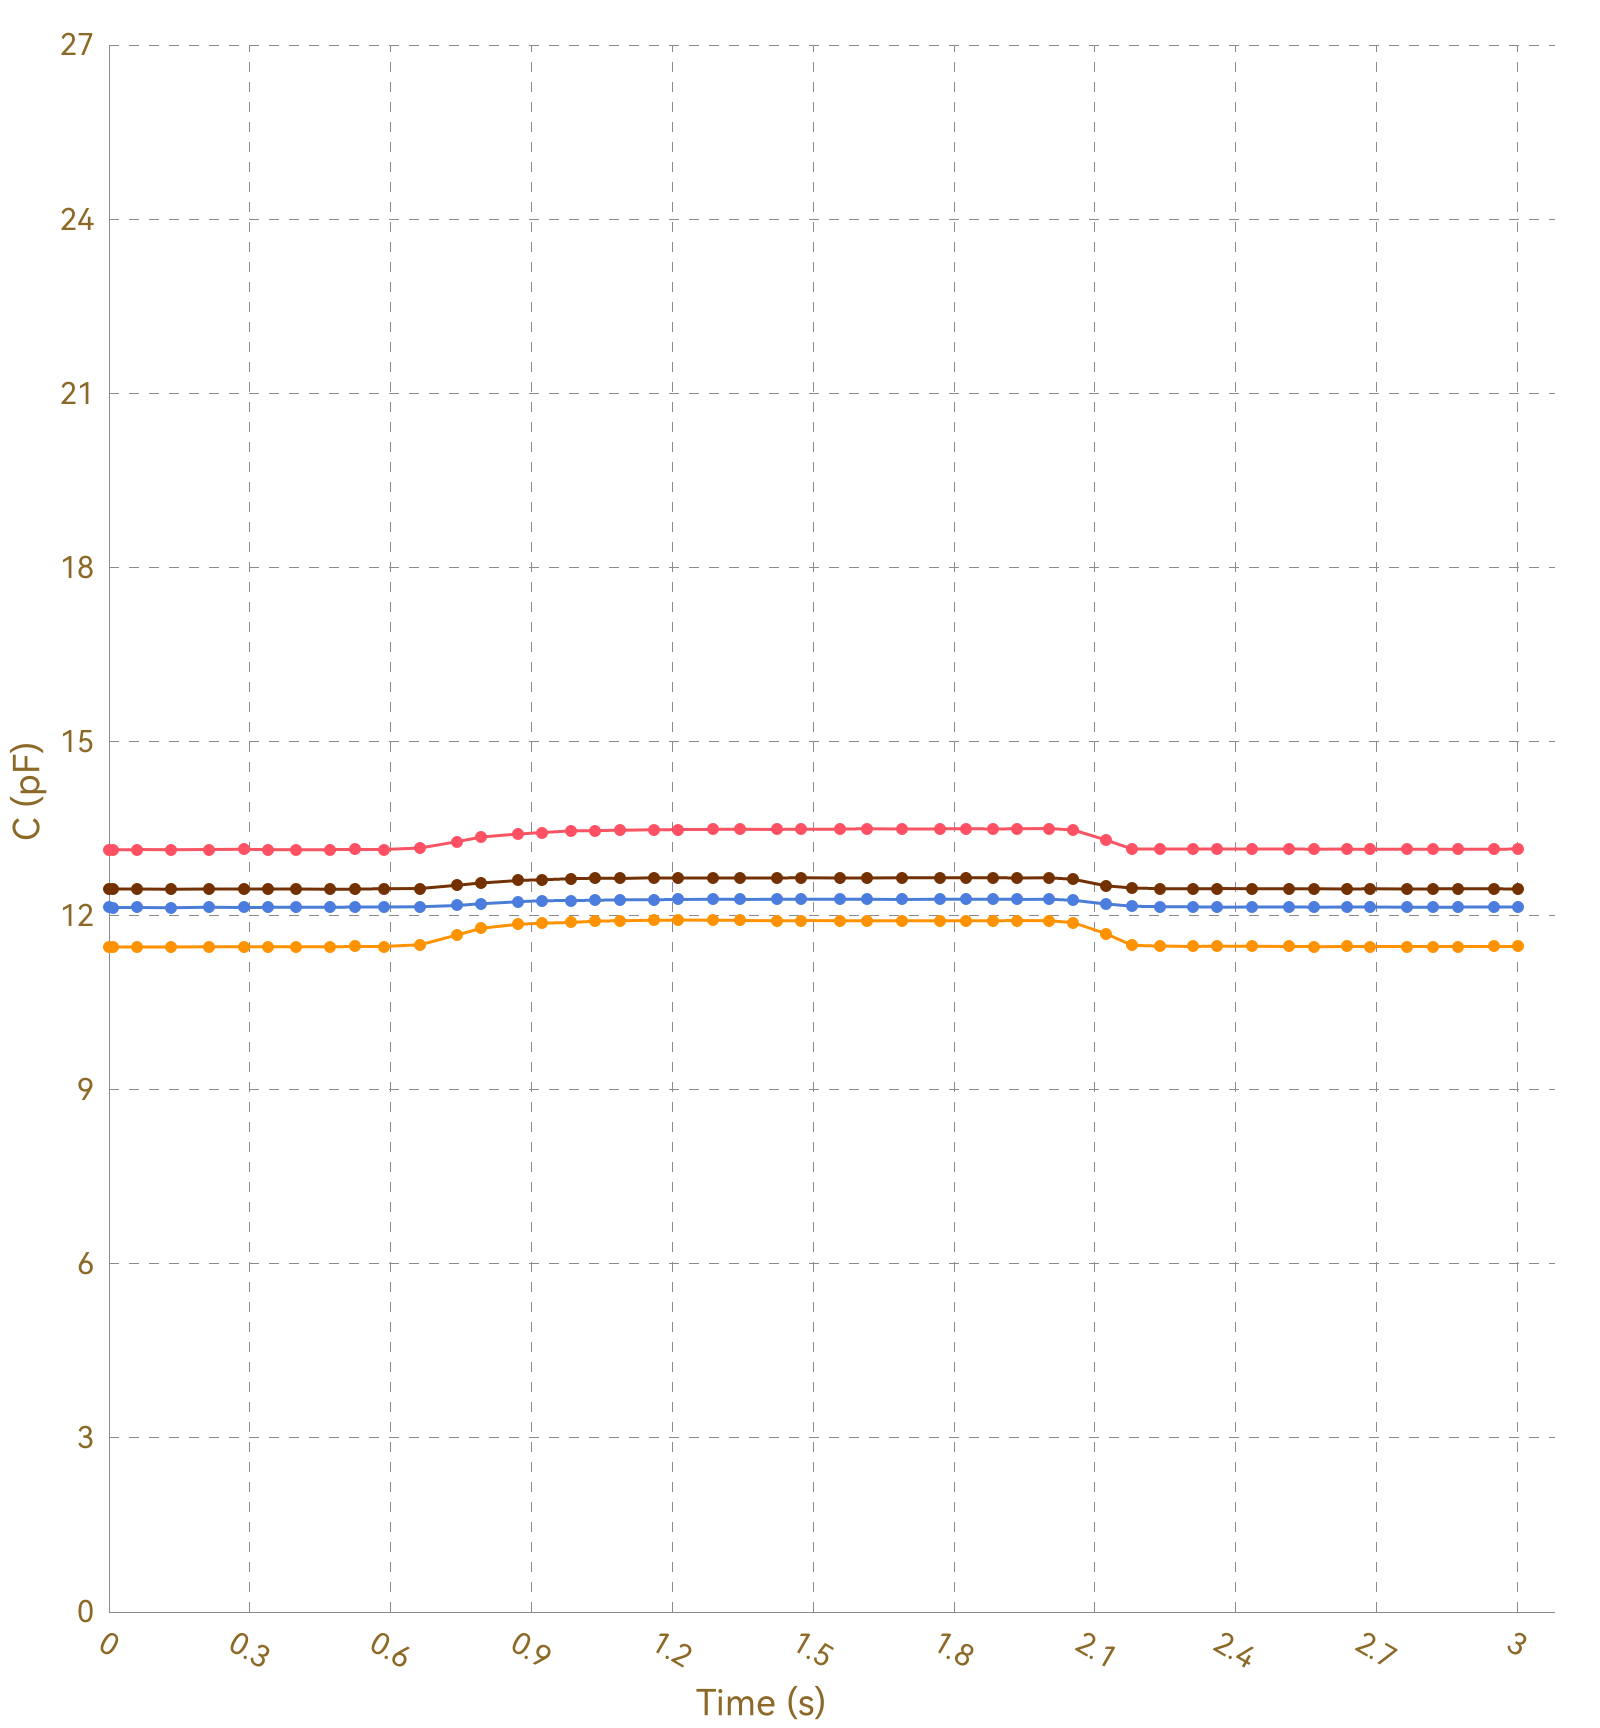

The file beside this chart, header and first rows:
, Ch1, , Ch2, , Ch3, , Ch4, , Ch5, , Ch6, , Ch7, , Ch8, 
Time (s), C (pF), ΔC/C0 (%), C (pF), ΔC/C0 (%), C (pF), ΔC/C0 (%), C (pF), ΔC/C0 (%), C (pF), ΔC/C0 (%), C (pF), ΔC/C0 (%), C (pF), ΔC/C0 (%), C (pF), ΔC/C0 (%)
0.009, 13.14, 0.0000, 11.46, 0.0000, 12.14, 0.0000, 12.46, 0.0000, OL, OL, OL, OL, OL, OL, 0.0000, 0.0000
0.014, 13.14, 0.0000, 11.46, 0.0000, 12.14, 0.0000, 12.46, 0.0000, OL, OL, OL, OL, OL, OL, 0.0000, 0.0000
0.016, 13.14, 0.0000, 11.46, 0.0000, 12.14, 0.0000, 12.46, 0.0000, OL, OL, OL, OL, OL, OL, 0.0000, 0.0000
0.047, 13.14, 0.0000, 11.46, 0.0000, 12.15, 0.0000, 12.46, 0.0000, OL, OL, OL, OL, OL, OL, 0.0000, 0.0000
0.050, 13.14, 0.0000, 11.46, 0.0000, 12.14, 0.0000, 12.46, 0.0000, OL, OL, OL, OL, OL, OL, 0.0000, 0.0000
0.053, 13.14, 0.0000, 11.46, 0.0000, 12.14, 0.0000, 12.46, 0.0000, OL, OL, OL, OL, OL, OL, 0.0000, 0.0000
0.056, 13.14, 0.0000, 11.46, 0.0000, 12.14, 0.0000, 12.46, 0.0000, OL, OL, OL, OL, OL, OL, 0.0000, 0.0000
0.059, 13.14, 0.0000, 11.46, 0.0000, 12.14, 0.0000, 12.46, 0.0000, OL, OL, OL, OL, OL, OL, 0.0000, 0.0000
0.094, 13.14, 0.0000, 11.46, 0.0000, 12.14, 0.0000, 12.46, 0.0000, OL, OL, OL, OL, OL, OL, 0.0000, 0.0000
0.097, 13.14, 0.0000, 11.46, 0.0000, 12.14, 0.0000, 12.46, 0.0000, OL, OL, OL, OL, OL, OL, 0.0000, 0.0000
0.099, 13.14, 0.0000, 11.46, 0.0000, 12.14, 0.0000, 12.46, 0.0000, OL, OL, OL, OL, OL, OL, 0.0000, 0.0000
0.102, 13.14, 0.0000, 11.46, 0.0000, 12.14, 0.0000, 12.46, 0.0000, OL, OL, OL, OL, OL, OL, 0.0000, 0.0000
0.132, 13.14, 0.0000, 11.46, 0.0000, 12.14, 0.0000, 12.46, 0.0000, OL, OL, OL, OL, OL, OL, 0.0000, 0.0000
0.136, 13.14, 0.0000, 11.46, 0.0000, 12.14, 0.0000, 12.46, 0.0000, OL, OL, OL, OL, OL, OL, 0.0000, 0.0000
0.168, 13.14, 0.0000, 11.46, 0.0000, 12.14, 0.0000, 12.46, 0.0000, OL, OL, OL, OL, OL, OL, 0.0000, 0.0000
0.171, 13.14, 0.0000, 11.46, 0.0000, 12.14, 0.0000, 12.46, 0.0000, OL, OL, OL, OL, OL, OL, 0.0000, 0.0000
0.174, 13.14, 0.0000, 11.46, 0.0000, 12.14, 0.0000, 12.46, 0.0000, OL, OL, OL, OL, OL, OL, 0.0000, 0.0000
0.178, 13.14, 0.0000, 11.46, 0.0000, 12.14, 0.0000, 12.46, 0.0000, OL, OL, OL, OL, OL, OL, 0.0000, 0.0000
0.182, 13.14, 0.0000, 11.46, 0.0000, 12.14, 0.0000, 12.46, 0.0000, OL, OL, OL, OL, OL, OL, 0.0000, 0.0000
0.212, 13.14, 0.0000, 11.46, 0.0000, 12.14, 0.0000, 12.46, 0.0000, OL, OL, OL, OL, OL, OL, 0.0000, 0.0000
0.214, 13.14, 0.0000, 11.46, 0.0000, 12.14, 0.0000, 12.46, 0.0000, OL, OL, OL, OL, OL, OL, 0.0000, 0.0000
0.216, 13.15, 0.0000, 11.46, 0.0000, 12.14, 0.0000, 12.46, 0.0000, OL, OL, OL, OL, OL, OL, 0.0000, 0.0000
0.221, 13.14, 0.0000, 11.46, 0.0000, 12.14, 0.0000, 12.46, 0.0000, OL, OL, OL, OL, OL, OL, 0.0000, 0.0000
0.250, 13.14, 0.0000, 11.46, 0.0000, 12.14, 0.0000, 12.46, 0.0000, OL, OL, OL, OL, OL, OL, 0.0000, 0.0000
0.253, 13.14, 0.0000, 11.46, 0.0000, 12.15, 0.0000, 12.46, 0.0000, OL, OL, OL, OL, OL, OL, 0.0000, 0.0000
0.256, 13.14, 0.0000, 11.46, 0.0000, 12.14, 0.0000, 12.46, 0.0000, OL, OL, OL, OL, OL, OL, 0.0000, 0.0000
0.288, 13.14, 0.0000, 11.46, 0.0000, 12.14, 0.0000, 12.46, 0.0000, OL, OL, OL, OL, OL, OL, 0.0000, 0.0000
0.292, 13.14, 0.0000, 11.46, 0.0000, 12.14, 0.0000, 12.46, 0.0000, OL, OL, OL, OL, OL, OL, 0.0000, 0.0000
0.295, 13.14, 0.0000, 11.46, 0.0000, 12.15, 0.0000, 12.47, 0.0000, OL, OL, OL, OL, OL, OL, 0.0000, 0.0000
0.296, 13.14, 0.0000, 11.46, 0.0000, 12.15, 0.0000, 12.46, 0.0000, OL, OL, OL, OL, OL, OL, 0.0000, 0.0000
0.300, 13.14, 0.0000, 11.47, 0.0000, 12.14, 0.0000, 12.46, 0.0000, OL, OL, OL, OL, OL, OL, 0.0000, 0.0000
0.309, 13.14, 0.0000, 11.47, 0.0000, 12.15, 0.0000, 12.46, 0.0000, OL, OL, OL, OL, OL, OL, 0.0000, 0.0000
0.339, 13.15, 0.0000, 11.47, 0.0000, 12.14, 0.0000, 12.46, 0.0000, OL, OL, OL, OL, OL, OL, 0.0000, 0.0000
0.343, 13.14, 0.0000, 11.47, 0.0000, 12.15, 0.0000, 12.46, 0.0000, OL, OL, OL, OL, OL, OL, 0.0000, 0.0000
0.345, 13.14, 0.0000, 11.46, 0.0000, 12.15, 0.0000, 12.46, 0.0000, OL, OL, OL, OL, OL, OL, 0.0000, 0.0000
0.370, 13.14, 0.0000, 11.46, 0.0000, 12.14, 0.0000, 12.46, 0.0000, OL, OL, OL, OL, OL, OL, 0.0000, 0.0000
0.373, 13.14, 0.0000, 11.46, 0.0000, 12.15, 0.0000, 12.46, 0.0000, OL, OL, OL, OL, OL, OL, 0.0000, 0.0000
0.398, 13.14, 0.0000, 11.46, 0.0000, 12.14, 0.0000, 12.46, 0.0000, OL, OL, OL, OL, OL, OL, 0.0000, 0.0000
0.419, 13.14, 0.0000, 11.46, 0.0000, 12.15, 0.0000, 12.46, 0.0000, OL, OL, OL, OL, OL, OL, 0.0000, 0.0000
0.421, 13.14, 0.0000, 11.46, 0.0000, 12.14, 0.0000, 12.46, 0.0000, OL, OL, OL, OL, OL, OL, 0.0000, 0.0000
0.424, 13.14, 0.0000, 11.47, 0.0000, 12.15, 0.0000, 12.46, 0.0000, OL, OL, OL, OL, OL, OL, 0.0000, 0.0000
0.428, 13.14, 0.0000, 11.46, 0.0000, 12.14, 0.0000, 12.46, 0.0000, OL, OL, OL, OL, OL, OL, 0.0000, 0.0000
0.430, 13.14, 0.0000, 11.46, 0.0000, 12.14, 0.0000, 12.46, 0.0000, OL, OL, OL, OL, OL, OL, 0.0000, 0.0000
0.436, 13.14, 0.0000, 11.46, 0.0000, 12.14, 0.0000, 12.46, 0.0000, OL, OL, OL, OL, OL, OL, 0.0000, 0.0000
0.440, 13.14, 0.0000, 11.46, 0.0000, 12.15, 0.0000, 12.46, 0.0000, OL, OL, OL, OL, OL, OL, 0.0000, 0.0000
0.471, 13.14, 0.0000, 11.46, 0.0000, 12.15, 0.0000, 12.46, 0.0000, OL, OL, OL, OL, OL, OL, 0.0000, 0.0000
0.474, 13.14, 0.0000, 11.46, 0.0000, 12.14, 0.0000, 12.46, 0.0000, OL, OL, OL, OL, OL, OL, 0.0000, 0.0000
0.477, 13.14, 0.0000, 11.46, 0.0000, 12.15, 0.0000, 12.46, 0.0000, OL, OL, OL, OL, OL, OL, 0.0000, 0.0000
0.480, 13.14, 0.0000, 11.46, 0.0000, 12.14, 0.0000, 12.46, 0.0000, OL, OL, OL, OL, OL, OL, 0.0000, 0.0000
0.521, 13.14, 0.0000, 11.47, 0.0000, 12.15, 0.0000, 12.46, 0.0000, OL, OL, OL, OL, OL, OL, 0.0000, 0.0000
0.525, 13.14, 0.0000, 11.46, 0.0000, 12.15, 0.0000, 12.46, 0.0000, OL, OL, OL, OL, OL, OL, 0.0000, 0.0000
0.528, 13.14, 0.0000, 11.46, 0.0000, 12.15, 0.0000, 12.46, 0.0000, OL, OL, OL, OL, OL, OL, 0.0000, 0.0000
0.542, 13.14, 0.0000, 11.46, 0.0000, 12.15, 0.0000, 12.46, 0.0000, OL, OL, OL, OL, OL, OL, 0.0000, 0.0000
0.544, 13.14, 0.0000, 11.46, 0.0000, 12.15, 0.0000, 12.46, 0.0000, OL, OL, OL, OL, OL, OL, 0.0000, 0.0000
0.546, 13.14, 0.0000, 11.47, 0.0000, 12.14, 0.0000, 12.46, 0.0000, OL, OL, OL, OL, OL, OL, 0.0000, 0.0000
0.550, 13.14, 0.0000, 11.46, 0.0000, 12.15, 0.0000, 12.46, 0.0000, OL, OL, OL, OL, OL, OL, 0.0000, 0.0000
0.585, 13.14, 0.0000, 11.47, 0.0000, 12.15, 0.0000, 12.46, 0.0000, OL, OL, OL, OL, OL, OL, 0.0000, 0.0000
0.588, 13.14, 0.0000, 11.47, 0.0000, 12.15, 0.0000, 12.46, 0.0000, OL, OL, OL, OL, OL, OL, 0.0000, 0.0000
0.590, 13.14, 0.0000, 11.47, 0.0000, 12.15, 0.0000, 12.47, 0.0000, OL, OL, OL, OL, OL, OL, 0.0000, 0.0000
... 250 more rows
